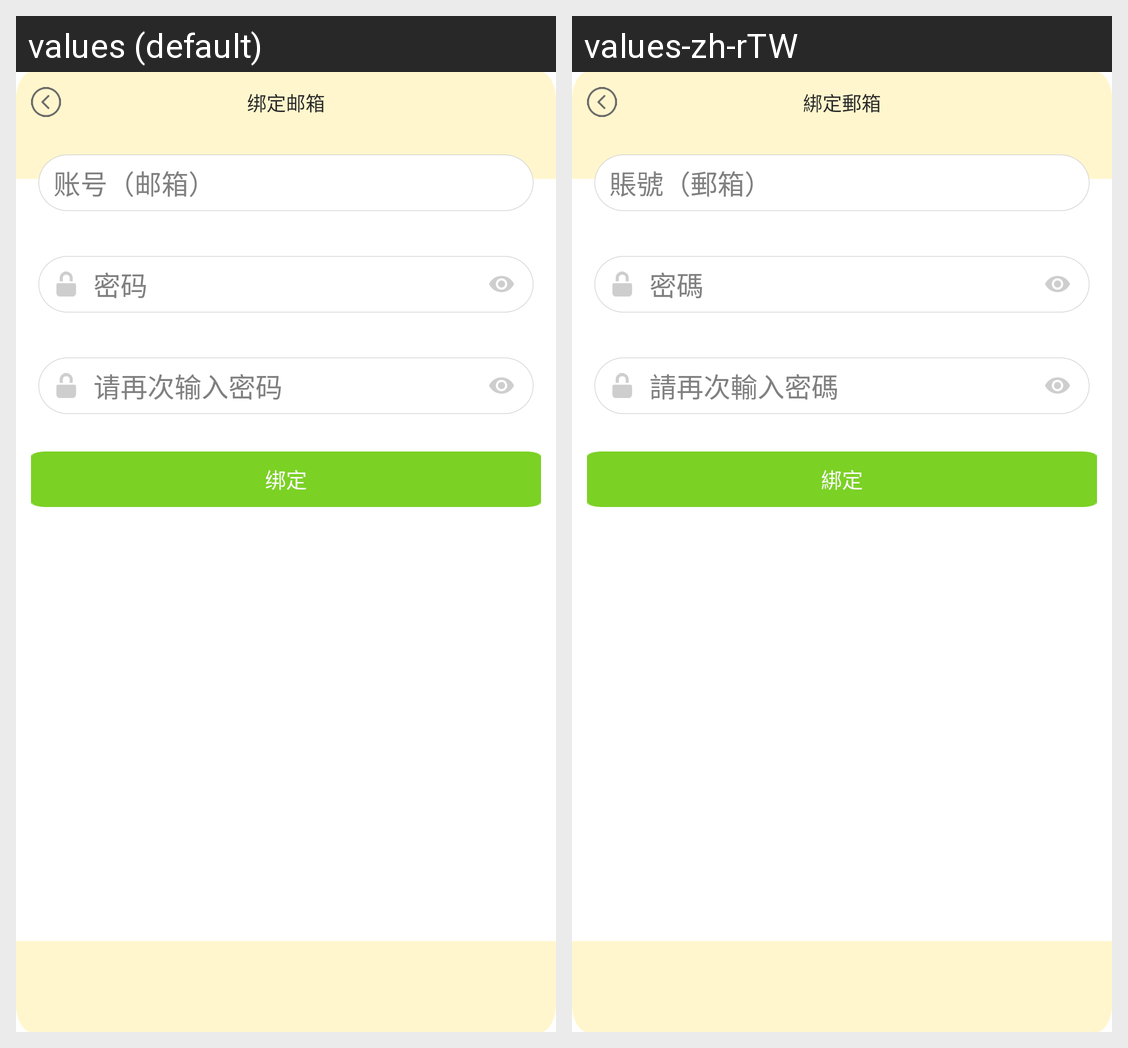

Locale-by-locale string values for the Android screen shown in this grid:
Android screen res/layout/dialog_trial_binding_email.xml rendered under 2 locales, left to right: values (default), values-zh-rTW. Device: Nexus 5 (rendered at 1080×1920; each locale shown at half size, 540×960, under a caption strip naming it); theme AppTheme.
Strings drawn on this screen, with the default value and each locale's value (text and hints the layout hard-codes, and strings that could not be matched under every locale, appear in the picture but are not listed):

string_bind_email_title
  values: 绑定邮箱
  values-zh-rTW: 綁定郵箱

string_id
  values: 账号（邮箱）
  values-zh-rTW: 賬號（郵箱）

string_psd
  values: 密码
  values-zh-rTW: 密碼

string_comfirm_psd
  values: 请再次输入密码
  values-zh-rTW: 請再次輸入密碼

string_bind_email_btn
  values: 绑定
  values-zh-rTW: 綁定
